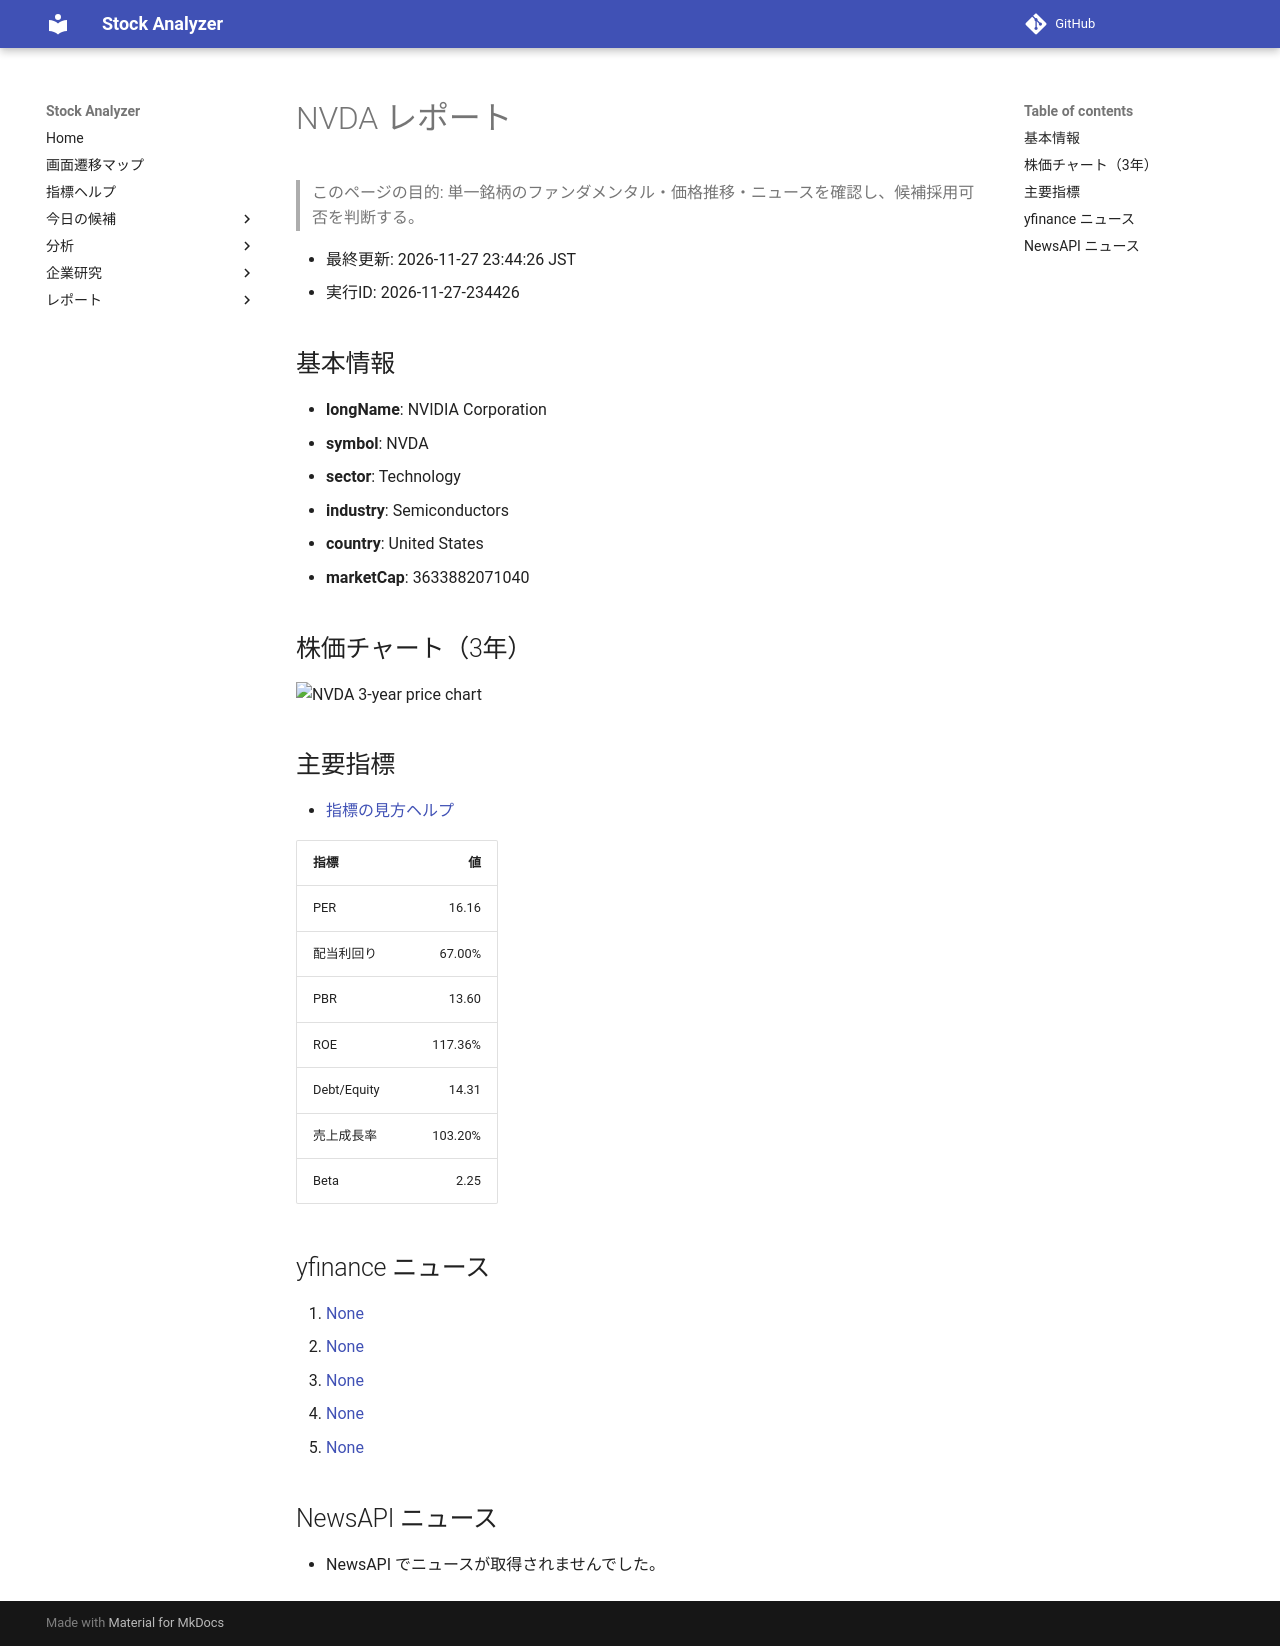

repository: Yumi-note/Making-APP · page: reports/2026-11-27/234426/NVDA/index.html · generator: mkdocs

# NVDA レポート

> このページの目的: 単一銘柄のファンダメンタル・価格推移・ニュースを確認し、候補採用可否を判断する。

- 最終更新: 2026-11-27 23:44:26 JST
- 実行ID: 2026-11-27-234426

## 基本情報

- **longName**: NVIDIA Corporation
- **symbol**: NVDA
- **sector**: Technology
- **industry**: Semiconductors
- **country**: United States
- **marketCap**: 3633882071040

## 株価チャート（3年）

![NVDA 3-year price chart](NVDA_3y.png)

## 主要指標

- [指標の見方ヘルプ](../../../../indicators.md)

| 指標 | 値 |
|---|---:|
| PER | 16.16 |
| 配当利回り | 67.00% |
| PBR | 13.60 |
| ROE | 117.36% |
| Debt/Equity | 14.31 |
| 売上成長率 | 103.20% |
| Beta | 2.25 |

## yfinance ニュース

1. [None](None)
2. [None](None)
3. [None](None)
4. [None](None)
5. [None](None)

## NewsAPI ニュース

- NewsAPI でニュースが取得されませんでした。
